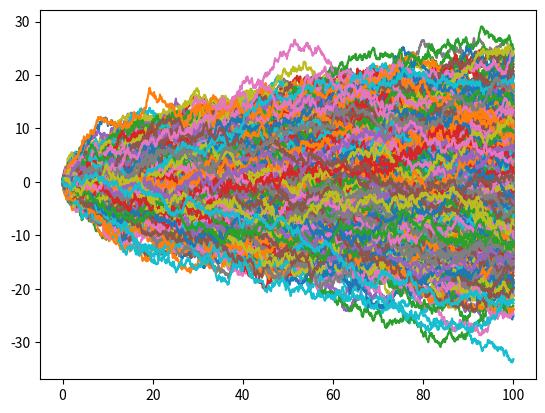

Source code (Python):
# -*- coding: utf-8 -*-
"""
Created on Sat Jul  2 16:56:58 2022

[redacted]
"""
import matplotlib.pyplot as plt
#Brownian Motion
# N(0,sqrt(step_len))
paths=1000

steps= 2000
T=100
import scipy.stats as ss
import numpy as np
X0 = np.zeros((paths,1)) #all paths start from 0
T_arr, step_len = np.linspace(0, T, steps ,retstep=True)
rand_nos = ss.norm.rvs(loc=0, scale=np.sqrt(step_len), size = (paths,steps-1))

X = np.concatenate((X0,rand_nos), axis=1).cumsum(1)

plt.plot(T_arr,X.T)
